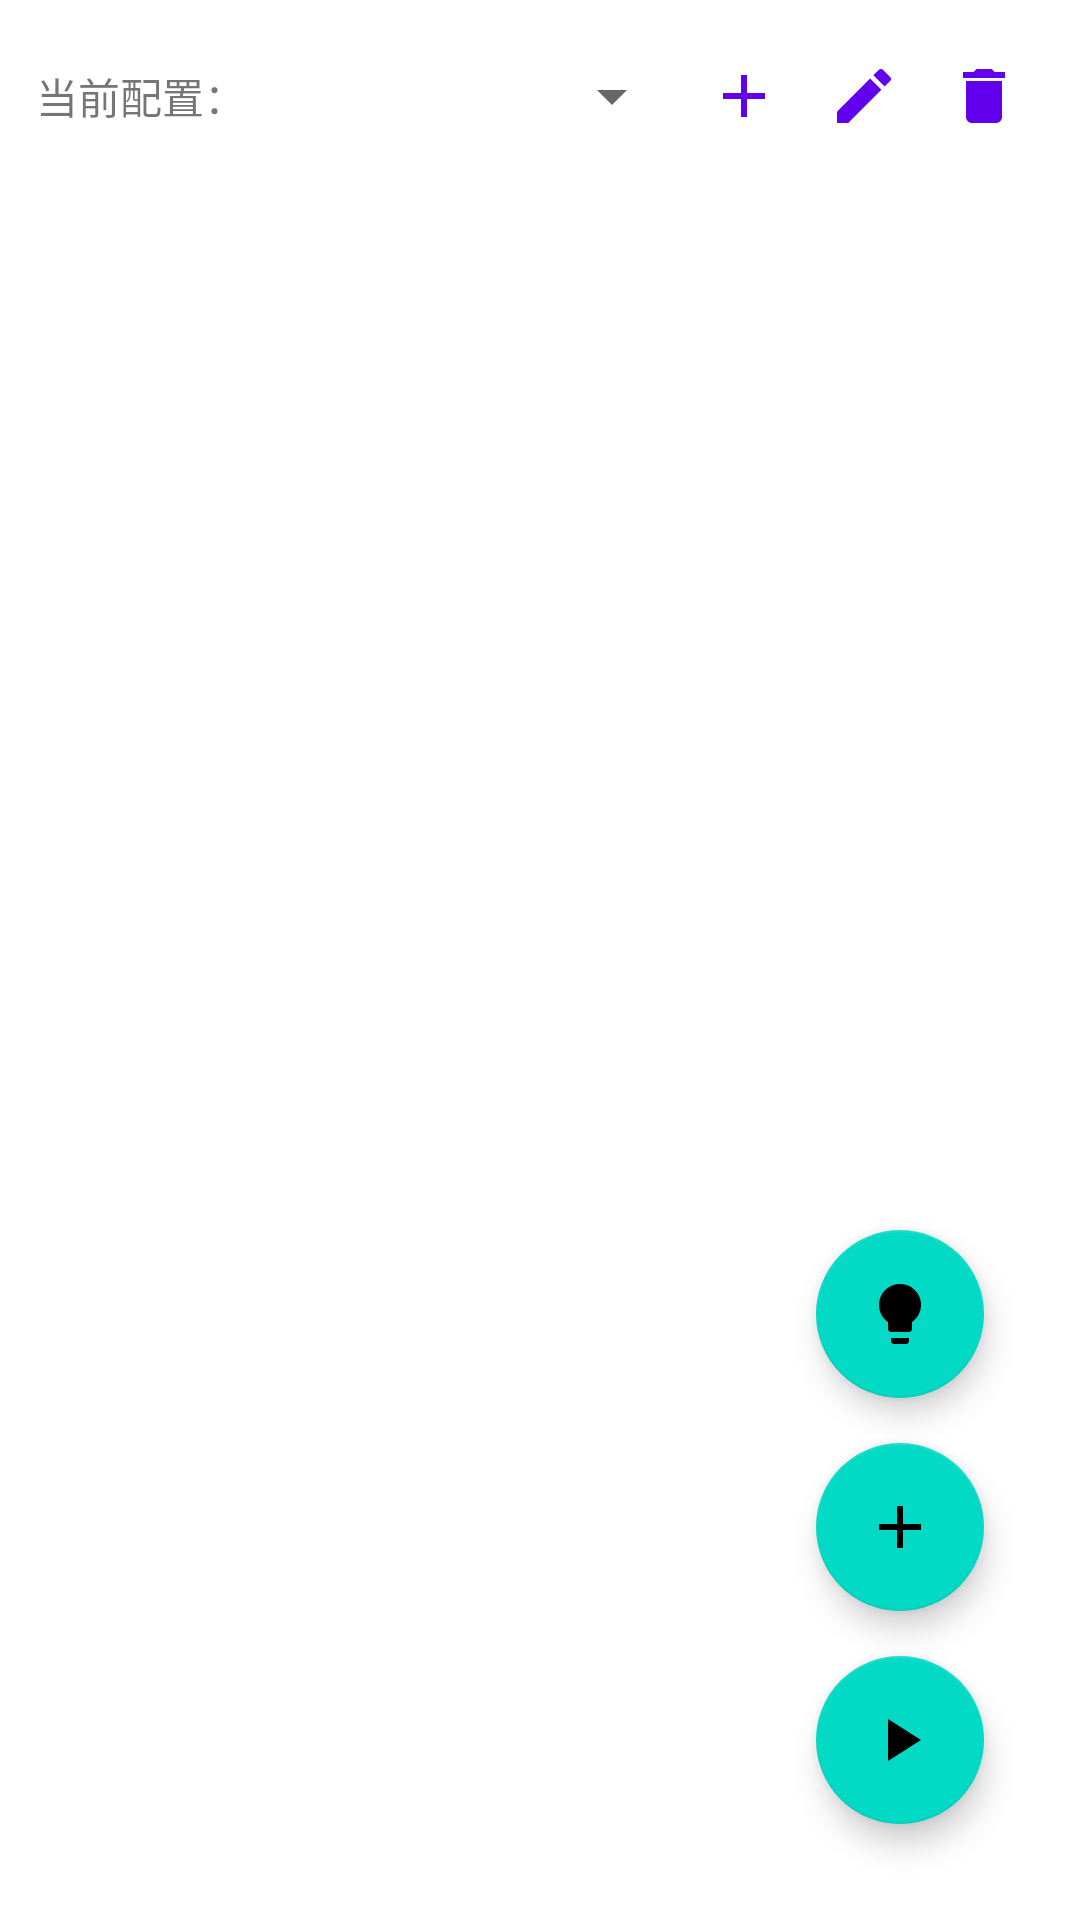

Layout XML and referenced resources for this Android screen:
<!-- AndroidManifest.xml: application theme Theme.AutoHelper -->
<!-- res/layout/activity_click_helper.xml -->
<?xml version="1.0" encoding="utf-8"?>
<androidx.constraintlayout.widget.ConstraintLayout xmlns:android="http://schemas.android.com/apk/res/android"
    xmlns:app="http://schemas.android.com/apk/res-auto"
    xmlns:tools="http://schemas.android.com/tools"
    android:id="@+id/root_layout"
    android:layout_width="match_parent"
    android:layout_height="match_parent"
    android:padding="@dimen/global_horizontal_margin"
    tools:context=".activity.MainActivity">

    <TextView
        android:id="@+id/configTextView"
        android:layout_width="wrap_content"
        android:layout_height="40dp"
        android:gravity="center"
        android:text="当前配置："
        android:textSize="14sp"
        app:layout_constraintHorizontal_chainStyle="packed"
        app:layout_constraintLeft_toLeftOf="parent"
        app:layout_constraintTop_toTopOf="parent" />

    <Spinner
        android:id="@+id/spinnerView"
        android:layout_width="0dp"
        android:layout_height="40dp"
        android:tooltipText="无"
        app:layout_constraintHorizontal_chainStyle="packed"
        app:layout_constraintLeft_toRightOf="@id/configTextView"
        app:layout_constraintRight_toLeftOf="@id/newConfigImageView"
        app:layout_constraintTop_toTopOf="@id/configTextView" />

    <ImageView
        android:id="@+id/newConfigImageView"
        android:layout_width="40dp"
        android:layout_height="40dp"
        android:scaleType="center"
        android:src="@drawable/ic_baseline_add_24"
        app:layout_constraintHorizontal_chainStyle="packed"
        app:layout_constraintLeft_toRightOf="@id/spinnerView"
        app:layout_constraintTop_toTopOf="@id/configTextView" />


    <ImageView
        android:id="@+id/modConfigImageView"
        android:layout_width="40dp"
        android:layout_height="40dp"
        android:scaleType="center"
        android:src="@drawable/ic_baseline_edit_24"
        app:layout_constraintHorizontal_chainStyle="packed"
        app:layout_constraintLeft_toRightOf="@id/newConfigImageView"
        app:layout_constraintTop_toTopOf="@id/configTextView" />

    <ImageView
        android:id="@+id/delConfigImageView"
        android:layout_width="40dp"
        android:layout_height="40dp"
        android:scaleType="center"
        android:src="@drawable/ic_baseline_delete_24"
        app:layout_constraintHorizontal_chainStyle="packed"
        app:layout_constraintLeft_toRightOf="@id/modConfigImageView"
        app:layout_constraintRight_toRightOf="parent"
        app:layout_constraintTop_toTopOf="@id/configTextView" />

    <androidx.recyclerview.widget.RecyclerView
        android:id="@+id/recycler_view"
        android:layout_width="match_parent"
        android:layout_height="0dp"
        android:layout_marginTop="@dimen/global_widget_margin"
        android:background="@drawable/shape_r8_bg"
        app:layout_constraintBottom_toBottomOf="parent"
        app:layout_constraintStart_toStartOf="parent"
        app:layout_constraintTop_toBottomOf="@id/configTextView" />

    <com.google.android.material.floatingactionbutton.FloatingActionButton
        android:id="@+id/fab_run"
        android:layout_width="wrap_content"
        android:layout_height="wrap_content"
        android:layout_margin="20dp"
        android:contentDescription=""
        android:src="@drawable/selector_run_stop_icon"
        app:layout_constraintBottom_toBottomOf="parent"
        app:layout_constraintEnd_toEndOf="parent" />

    <com.google.android.material.floatingactionbutton.FloatingActionButton
        android:id="@+id/fab_add_config"
        android:layout_width="wrap_content"
        android:layout_height="wrap_content"
        android:layout_marginBottom="15dp"
        android:contentDescription=""
        android:gravity="bottom|center_horizontal"
        android:src="@drawable/ic_baseline_add_24"
        app:layout_constraintLeft_toLeftOf="@id/fab_run"
        app:layout_constraintRight_toRightOf="@id/fab_run"
        app:layout_constraintBottom_toTopOf="@id/fab_run" />

    <com.google.android.material.floatingactionbutton.FloatingActionButton
        android:id="@+id/fab_help"
        android:layout_width="wrap_content"
        android:layout_height="wrap_content"
        android:layout_marginBottom="15dp"
        android:contentDescription=""
        android:gravity="bottom|center_horizontal"
        android:src="@drawable/ic_baseline_lightbulb_24"
        app:layout_constraintLeft_toLeftOf="@id/fab_run"
        app:layout_constraintRight_toRightOf="@id/fab_run"
        app:layout_constraintBottom_toTopOf="@id/fab_add_config" />

</androidx.constraintlayout.widget.ConstraintLayout>
<!-- resources referenced by this layout -->
<resources>
  <dimen name="global_horizontal_margin">12dp</dimen>
  <dimen name="global_widget_margin">10dp</dimen>
  <!-- drawable ic_baseline_add_24 (drawable) -->
  <vector android:height="24dp"
      android:tint="?colorPrimary"
      android:viewportHeight="24"
      android:viewportWidth="24"
      android:width="24dp"
      xmlns:android="http://schemas.android.com/apk/res/android">
      <path
          android:fillColor="@android:color/white"
          android:pathData="M19,13h-6v6h-2v-6H5v-2h6V5h2v6h6v2z" />
  </vector>
  <!-- drawable ic_baseline_delete_24 (drawable) -->
  <vector android:height="24dp"
      android:tint="?colorPrimary"
      android:viewportHeight="24"
      android:viewportWidth="24"
      android:width="24dp"
      xmlns:android="http://schemas.android.com/apk/res/android">
      <path
          android:fillColor="@android:color/white"
          android:pathData="M6,19c0,1.1 0.9,2 2,2h8c1.1,0 2,-0.9 2,-2V7H6v12zM19,4h-3.5l-1,-1h-5l-1,1H5v2h14V4z" />
  </vector>
  <!-- drawable ic_baseline_edit_24 (drawable) -->
  <vector android:height="24dp"
      android:tint="?colorPrimary"
      android:viewportHeight="24"
      android:viewportWidth="24"
      android:width="24dp"
      xmlns:android="http://schemas.android.com/apk/res/android">
      <path
          android:fillColor="@android:color/white"
          android:pathData="M3,17.25V21h3.75L17.81,9.94l-3.75,-3.75L3,17.25zM20.71,7.04c0.39,-0.39 0.39,-1.02 0,-1.41l-2.34,-2.34c-0.39,-0.39 -1.02,-0.39 -1.41,0l-1.83,1.83 3.75,3.75 1.83,-1.83z" />
  </vector>
  <!-- drawable ic_baseline_lightbulb_24 (drawable) -->
  <vector android:height="24dp"
      android:tint="#FFFFFF"
      android:viewportHeight="24"
      android:viewportWidth="24"
      android:width="24dp"
      xmlns:android="http://schemas.android.com/apk/res/android">
      <path
          android:fillColor="@android:color/white"
          android:pathData="M9,21c0,0.5 0.4,1 1,1h4c0.6,0 1,-0.5 1,-1v-1L9,20v1zM12,2C8.1,2 5,5.1 5,9c0,2.4 1.2,4.5 3,5.7L8,17c0,0.5 0.4,1 1,1h6c0.6,0 1,-0.5 1,-1v-2.3c1.8,-1.3 3,-3.4 3,-5.7 0,-3.9 -3.1,-7 -7,-7z" />
  </vector>
  <!-- drawable selector_run_stop_icon (drawable) -->
  <?xml version="1.0" encoding="utf-8"?>
  <selector xmlns:android="http://schemas.android.com/apk/res/android">
      <item android:state_selected="true" android:drawable="@drawable/ic_baseline_stop_24" />
      <item android:drawable="@drawable/ic_baseline_play_arrow_24" />
  </selector>
  <!-- drawable shape_r8_bg (drawable) -->
  <?xml version="1.0" encoding="utf-8"?>
  <shape xmlns:android="http://schemas.android.com/apk/res/android">
      <corners android:radius="8dp" />
      <solid android:color="?colorOnSurfaceInverse" />
  
  </shape>
  <!-- drawable ic_baseline_stop_24 (drawable) -->
  <vector android:height="24dp"
      android:tint="?colorPrimary"
      android:viewportHeight="24"
      android:viewportWidth="24"
      android:width="24dp"
      xmlns:android="http://schemas.android.com/apk/res/android">
      <path
          android:fillColor="@android:color/white"
          android:pathData="M6,6h12v12H6z" />
  </vector>
  <!-- drawable ic_baseline_play_arrow_24 (drawable) -->
  <vector android:height="24dp"
      android:tint="?colorPrimary"
      android:viewportHeight="24"
      android:viewportWidth="24"
      android:width="24dp"
      xmlns:android="http://schemas.android.com/apk/res/android">
      <path
          android:fillColor="@android:color/white"
          android:pathData="M8,5v14l11,-7z" />
  </vector>
</resources>
